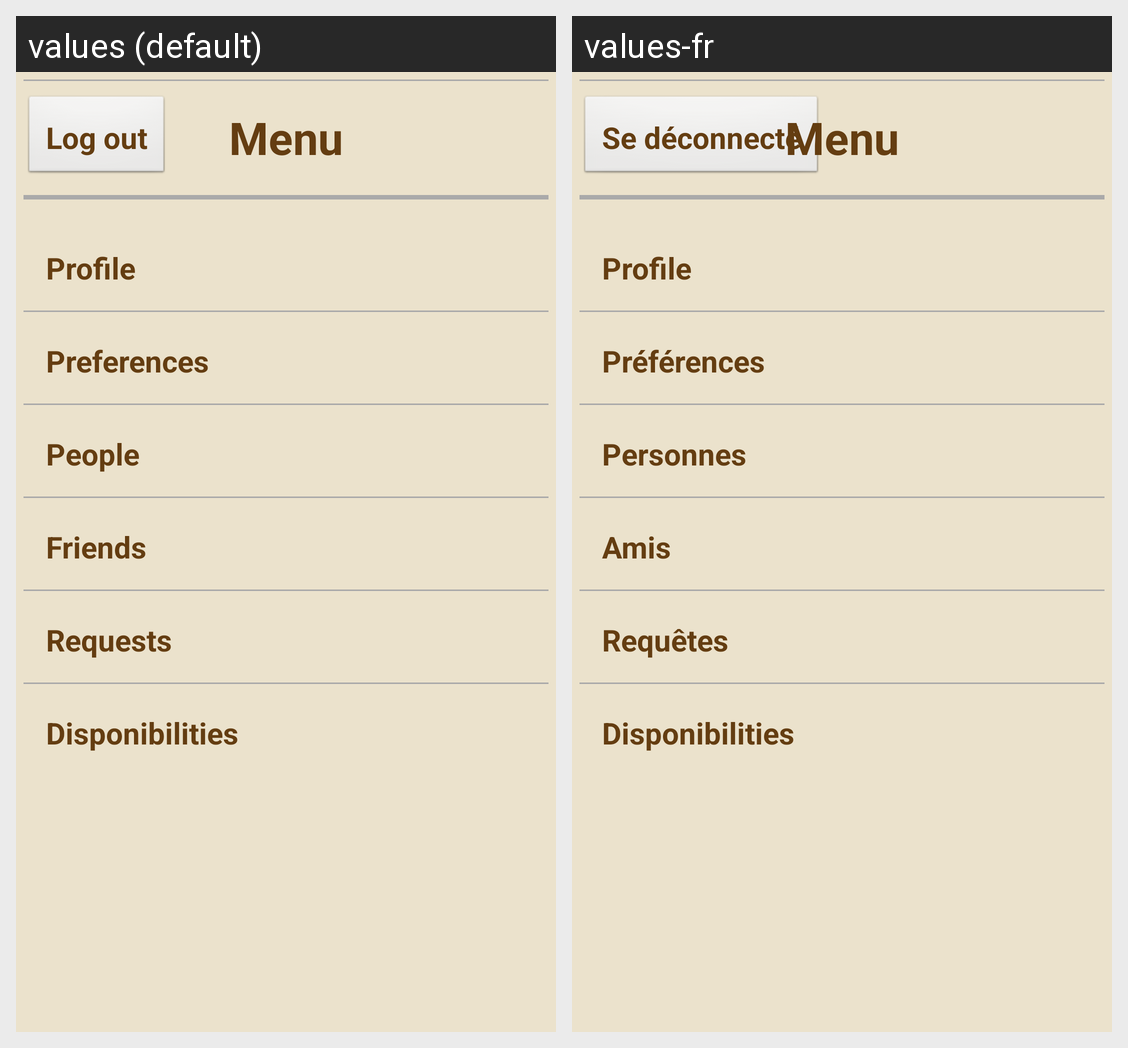

Strings drawn on this Android screen and how each of the app's shown locales translates them:
Android screen res/layout/activity_menu.xml rendered under 2 locales, left to right: values (default), values-fr. Device: Nexus 5 (rendered at 1080×1920; each locale shown at half size, 540×960, under a caption strip naming it); theme AppTheme.
Strings drawn on this screen, with the default value and each locale's value (text and hints the layout hard-codes, and strings that could not be matched under every locale, appear in the picture but are not listed):

btn_deco
  values: Log out
  values-fr: Se déconnecté

title_activity_menu_p
  values: Menu
  values-fr: Menu

texte_profile
  values: Profile
  values-fr: Profile

texte_preferences
  values: Preferences
  values-fr: Préférences

texte_people
  values: People
  values-fr: Personnes

texte_friends
  values: Friends
  values-fr: Amis

texte_requests
  values: Requests
  values-fr: Requêtes

texte_dispo
  values: Disponibilities
  values-fr: Disponibilities  [not translated; the default value is used]
